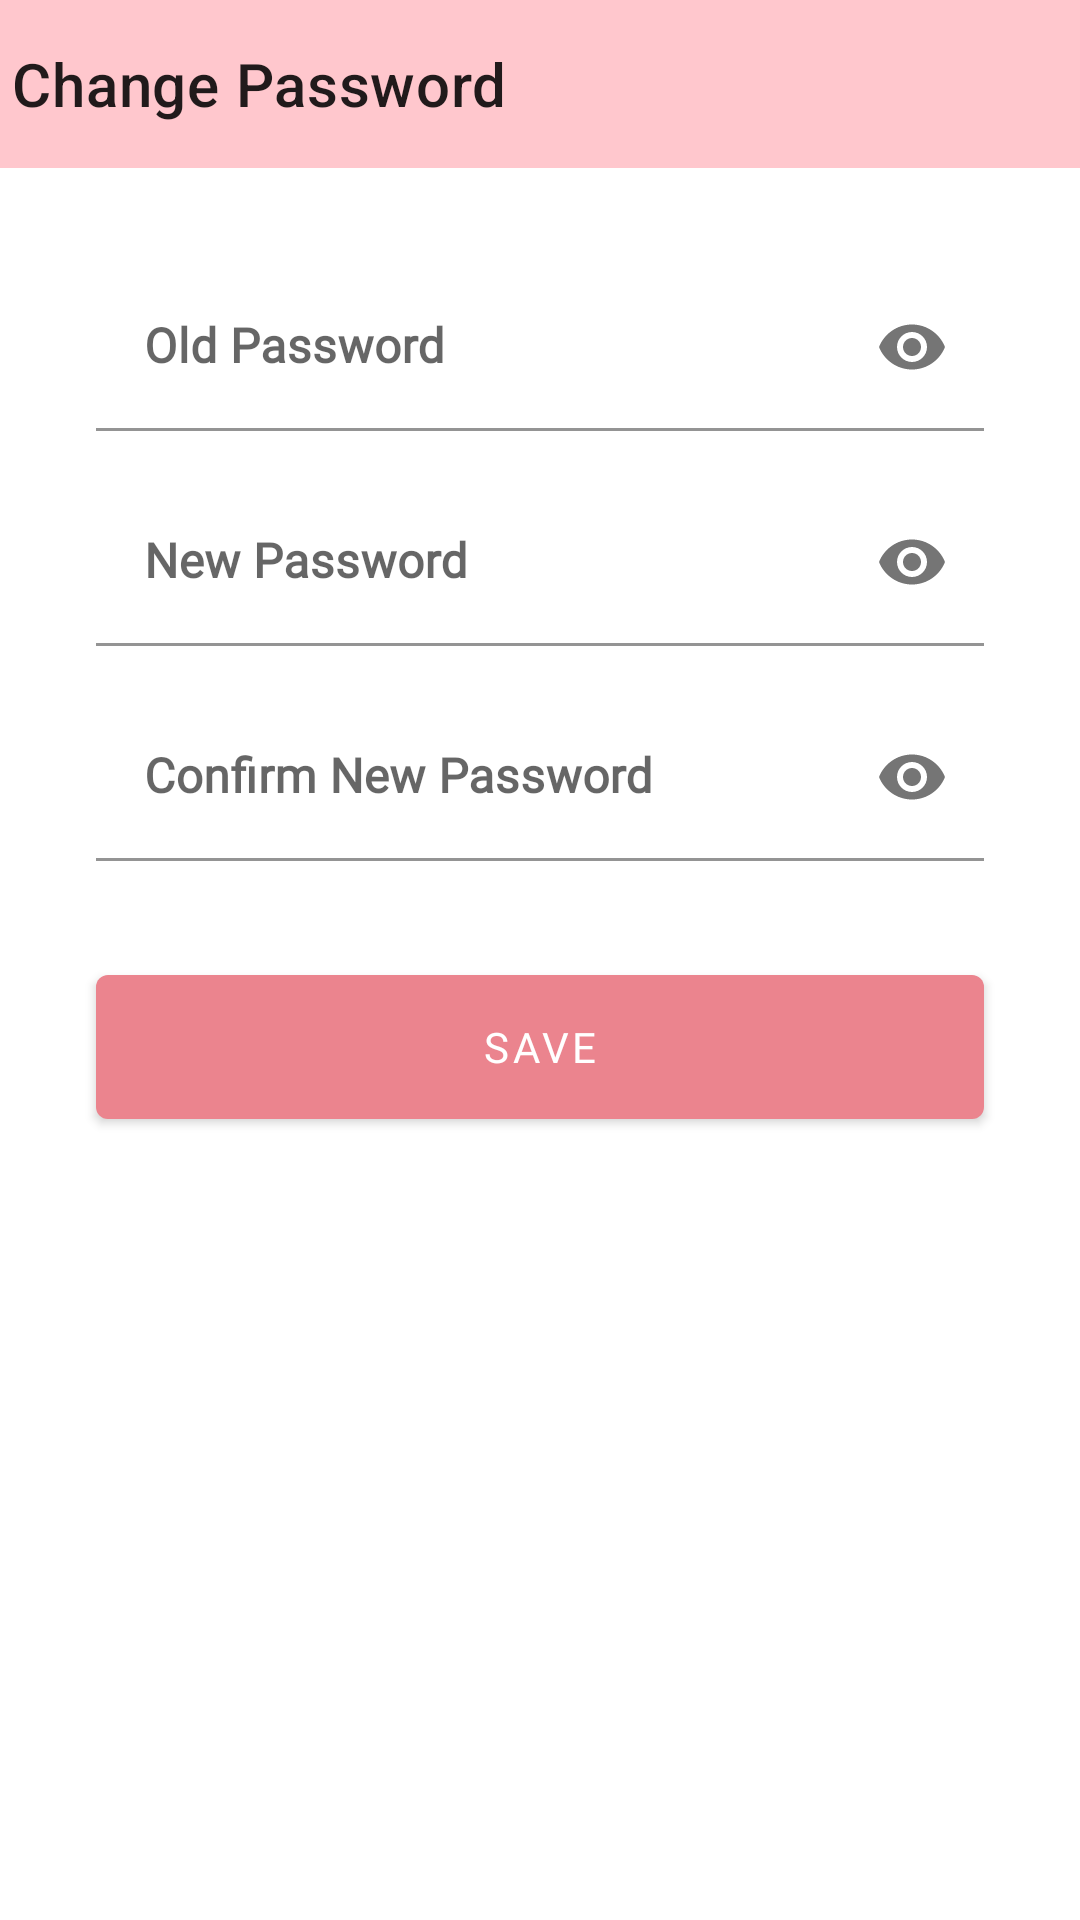

The Android layout XML behind this screen, and the referenced resources:
<!-- AndroidManifest.xml: application theme Theme.NoActionBar -->
<!-- res/layout/activity_change_pass.xml -->
<?xml version="1.0" encoding="utf-8"?>
<androidx.constraintlayout.widget.ConstraintLayout xmlns:android="http://schemas.android.com/apk/res/android"
    xmlns:app="http://schemas.android.com/apk/res-auto"
    xmlns:tools="http://schemas.android.com/tools"
    android:layout_width="match_parent"
    android:layout_height="match_parent"
    tools:context=".presentation.profile.changepass.ChangePassActivity">

    <androidx.appcompat.widget.Toolbar
        android:id="@+id/toolbarChangePass"
        android:layout_width="match_parent"
        android:layout_height="?android:actionBarSize"
        android:background="@color/primaryLightColor"
        app:contentInsetStart="0dp"
        app:layout_constraintEnd_toEndOf="parent"
        app:layout_constraintStart_toStartOf="parent"
        app:layout_constraintTop_toTopOf="parent"
        app:title="Change Password" />

    <com.google.android.material.textfield.TextInputLayout
        android:id="@+id/tilOldPass"
        android:layout_width="0dp"
        android:layout_height="wrap_content"
        android:layout_marginStart="32dp"
        android:layout_marginTop="32dp"
        android:layout_marginEnd="32dp"
        app:boxBackgroundColor="@color/white"
        app:endIconMode="password_toggle"
        app:layout_constraintEnd_toEndOf="parent"
        app:layout_constraintStart_toStartOf="parent"
        app:layout_constraintTop_toBottomOf="@+id/toolbarChangePass">

        <com.google.android.material.textfield.TextInputEditText
            android:id="@+id/etOldPass"
            android:layout_width="match_parent"
            android:layout_height="wrap_content"
            android:fontFamily="@font/poppins_regular"
            android:hint="@string/old_password"
            android:inputType="textPassword"
            android:textStyle="bold" />

    </com.google.android.material.textfield.TextInputLayout>

    <com.google.android.material.textfield.TextInputLayout
        android:id="@+id/tilNewPass"
        android:layout_width="0dp"
        android:layout_height="wrap_content"
        android:layout_marginTop="16dp"
        app:boxBackgroundColor="@color/white"
        app:endIconMode="password_toggle"
        app:layout_constraintEnd_toEndOf="@+id/tilOldPass"
        app:layout_constraintStart_toStartOf="@+id/tilOldPass"
        app:layout_constraintTop_toBottomOf="@+id/tilOldPass">

        <com.google.android.material.textfield.TextInputEditText
            android:id="@+id/etNewPass"
            android:layout_width="match_parent"
            android:layout_height="wrap_content"
            android:fontFamily="@font/poppins_regular"
            android:hint="@string/new_password"
            android:inputType="textPassword"
            android:textStyle="bold" />

    </com.google.android.material.textfield.TextInputLayout>

    <com.google.android.material.textfield.TextInputLayout
        android:id="@+id/tilConfirmNewPass"
        android:layout_width="0dp"
        android:layout_height="wrap_content"
        android:layout_marginTop="16dp"
        app:boxBackgroundColor="@color/white"
        app:endIconMode="password_toggle"
        app:layout_constraintEnd_toEndOf="@+id/tilNewPass"
        app:layout_constraintStart_toStartOf="@+id/tilNewPass"
        app:layout_constraintTop_toBottomOf="@+id/tilNewPass">

        <com.google.android.material.textfield.TextInputEditText
            android:id="@+id/etConfirmNewPass"
            android:layout_width="match_parent"
            android:layout_height="wrap_content"
            android:fontFamily="@font/poppins_regular"
            android:hint="@string/confirm_new_password"
            android:inputType="textPassword"
            android:textStyle="bold" />

    </com.google.android.material.textfield.TextInputLayout>

    <Button
        android:id="@+id/btnSaveNewPass"
        android:layout_width="0dp"
        android:layout_height="60dp"
        android:layout_marginTop="32dp"
        android:fontFamily="@font/poppins_extrabold"
        android:text="@string/save"
        app:layout_constraintEnd_toEndOf="@+id/tilConfirmNewPass"
        app:layout_constraintStart_toStartOf="@+id/tilConfirmNewPass"
        app:layout_constraintTop_toBottomOf="@+id/tilConfirmNewPass" />

    <include
        android:id="@+id/changePassCardLoading"
        layout="@layout/custom_loading"
        android:layout_width="150dp"
        android:layout_height="150dp"
        android:layout_marginTop="32dp"
        android:visibility="gone"
        app:layout_constraintEnd_toEndOf="parent"
        app:layout_constraintStart_toStartOf="parent"
        app:layout_constraintTop_toTopOf="parent" />

</androidx.constraintlayout.widget.ConstraintLayout>
<!-- res/layout/custom_loading.xml (included above) -->
<?xml version="1.0" encoding="utf-8"?>
<androidx.cardview.widget.CardView xmlns:android="http://schemas.android.com/apk/res/android"
    xmlns:app="http://schemas.android.com/apk/res-auto"
    android:layout_width="0dp"
    android:layout_height="0dp"
    app:cardCornerRadius="15dp"
    app:cardElevation="10dp">

    <androidx.constraintlayout.widget.ConstraintLayout
        android:layout_width="match_parent"
        android:layout_height="match_parent">

        <ProgressBar
            android:id="@+id/pbLogin"
            android:layout_width="100dp"
            android:layout_height="100dp"
            app:layout_constraintEnd_toEndOf="parent"
            app:layout_constraintHorizontal_bias="0.5"
            app:layout_constraintStart_toStartOf="parent"
            app:layout_constraintTop_toTopOf="parent" />

        <TextView
            android:id="@+id/tvLoginStatus"
            android:layout_width="match_parent"
            android:layout_height="wrap_content"
            android:fontFamily="@font/poppins_extrabold"
            android:gravity="center_horizontal"
            android:text="@string/waiting"
            app:layout_constraintBottom_toBottomOf="parent"
            app:layout_constraintEnd_toEndOf="parent"
            app:layout_constraintStart_toStartOf="parent"
            app:layout_constraintTop_toBottomOf="@+id/pbLogin" />

    </androidx.constraintlayout.widget.ConstraintLayout>

</androidx.cardview.widget.CardView>
<!-- resources referenced by this layout -->
<resources>
  <color name="primaryLightColor">#FFC7CD</color>
  <color name="white">#FFFFFFFF</color>
  <string name="confirm_new_password">Confirm New Password</string>
  <string name="new_password">New Password</string>
  <string name="old_password">Old Password</string>
  <string name="save">Save</string>
  <string name="waiting">Waiting…</string>
  <style name="Theme.NoActionBar" parent="Theme.MaterialComponents.DayNight.NoActionBar">
          <item name="colorPrimary">@color/primaryColor</item>
          <item name="colorPrimaryVariant">@color/primaryLightColor</item>
          <item name="colorOnPrimary">@color/white</item>
  
          <item name="colorSecondary">@color/primaryColor</item>
          <item name="colorSecondaryVariant">@color/teal_700</item>
          <item name="colorOnSecondary">@color/black</item>
  
          <item name="android:statusBarColor">@color/primaryLightColor</item>
          <item name="bottomSheetDialogTheme">@style/RoundedBottomSheetTheme</item>
      </style>
  <color name="primaryColor">#EB848E</color>
  <color name="teal_700">#FF018786</color>
  <color name="black">#FF000000</color>
  <style name="RoundedBottomSheetTheme" parent="Theme.Design.Light.BottomSheetDialog">
          <item name="bottomSheetStyle">@style/RoundedBottomSheet</item>
      </style>
  <style name="RoundedBottomSheet" parent="Widget.Design.BottomSheet.Modal">
          <item name="android:background">@drawable/bg_rounded_bottom_sheet</item>
      </style>
</resources>
